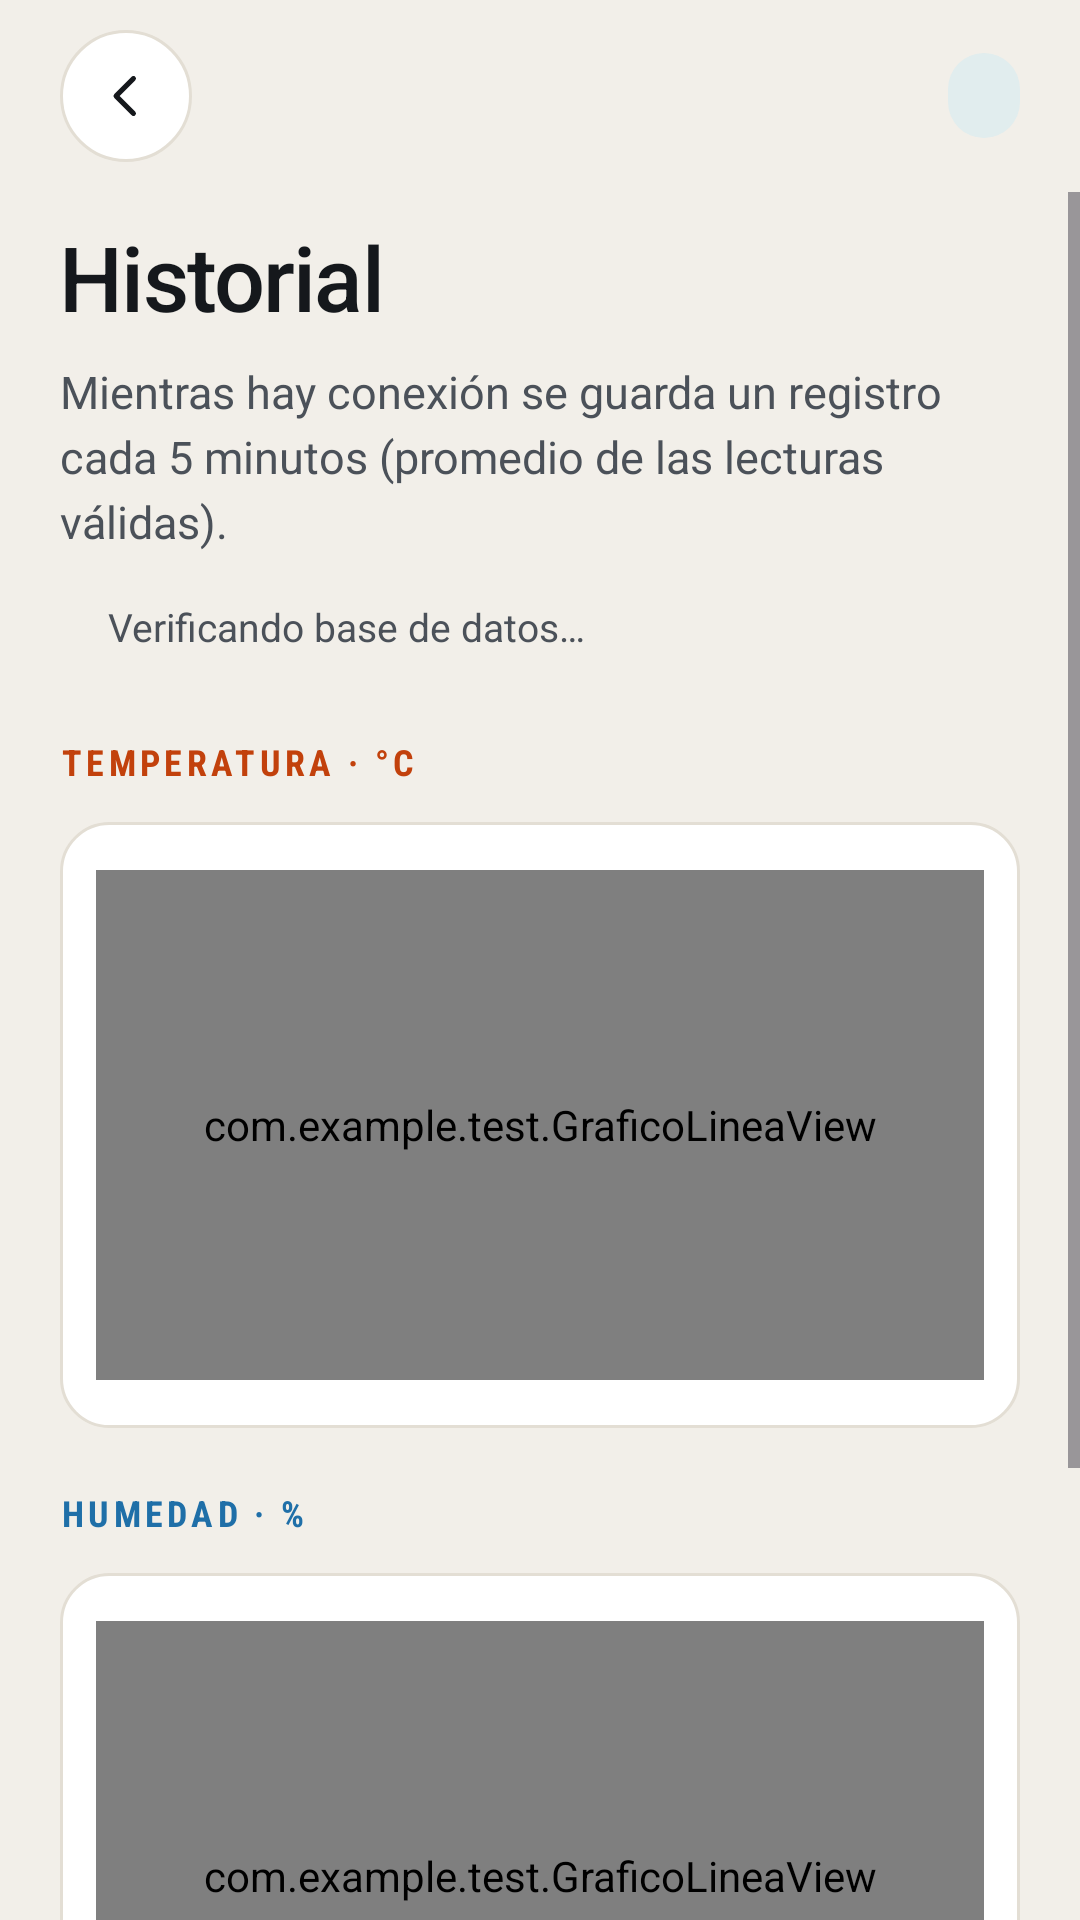

This screen was rendered from an Android layout file. Write that file and the resources it references.
<!-- AndroidManifest.xml: application theme Theme.Test -->
<!-- res/layout/activity_historial.xml -->
<?xml version="1.0" encoding="utf-8"?>
<LinearLayout xmlns:android="http://schemas.android.com/apk/res/android"
    android:id="@+id/raiz"
    android:layout_width="match_parent"
    android:layout_height="match_parent"
    android:background="@color/fondo"
    android:orientation="vertical">

    <include layout="@layout/view_header" />

    <ScrollView
        android:layout_width="match_parent"
        android:layout_height="0dp"
        android:layout_weight="1"
        android:fillViewport="true">

        <LinearLayout
            android:layout_width="match_parent"
            android:layout_height="wrap_content"
            android:orientation="vertical"
            android:paddingStart="@dimen/margen_pantalla"
            android:paddingTop="8dp"
            android:paddingEnd="@dimen/margen_pantalla"
            android:paddingBottom="@dimen/margen_pantalla">

            <TextView
                style="@style/Texto.Titulo"
                android:layout_width="match_parent"
                android:layout_height="wrap_content"
                android:text="Historial" />

            <TextView
                style="@style/Texto.Subtitulo"
                android:layout_width="match_parent"
                android:layout_height="wrap_content"
                android:layout_marginTop="8dp"
                android:text="Mientras hay conexión se guarda un registro cada 5 minutos (promedio de las lecturas válidas)." />

            
            <LinearLayout
                android:layout_width="match_parent"
                android:layout_height="wrap_content"
                android:layout_marginTop="16dp"
                android:gravity="center_vertical"
                android:orientation="horizontal">

                <View
                    android:id="@+id/vPuntoIntegridad"
                    android:layout_width="8dp"
                    android:layout_height="8dp"
                    android:background="@drawable/bg_dot"
                    android:backgroundTint="@color/tinta_3" />

                <TextView
                    android:id="@+id/tvResumen"
                    style="@style/Texto.Etiqueta"
                    android:layout_width="0dp"
                    android:layout_height="wrap_content"
                    android:layout_marginStart="8dp"
                    android:layout_weight="1"
                    android:text="Verificando base de datos…" />
            </LinearLayout>

            
            <TextView
                style="@style/Texto.Seccion"
                android:layout_width="match_parent"
                android:layout_height="wrap_content"
                android:layout_marginTop="@dimen/separacion_seccion"
                android:text="Temperatura · °C"
                android:textColor="@color/temp" />

            <FrameLayout
                style="@style/Tarjeta"
                android:layout_width="match_parent"
                android:layout_height="wrap_content"
                android:layout_marginTop="12dp"
                android:paddingStart="12dp"
                android:paddingEnd="12dp">

                <com.example.test.GraficoLineaView
                    android:id="@+id/graficoTemperatura"
                    android:layout_width="match_parent"
                    android:layout_height="170dp" />
            </FrameLayout>

            
            <TextView
                style="@style/Texto.Seccion"
                android:layout_width="match_parent"
                android:layout_height="wrap_content"
                android:layout_marginTop="20dp"
                android:text="Humedad · %"
                android:textColor="@color/hum" />

            <FrameLayout
                style="@style/Tarjeta"
                android:layout_width="match_parent"
                android:layout_height="wrap_content"
                android:layout_marginTop="12dp"
                android:paddingStart="12dp"
                android:paddingEnd="12dp">

                <com.example.test.GraficoLineaView
                    android:id="@+id/graficoHumedad"
                    android:layout_width="match_parent"
                    android:layout_height="170dp" />
            </FrameLayout>

            
            <LinearLayout
                android:layout_width="match_parent"
                android:layout_height="wrap_content"
                android:layout_marginTop="@dimen/separacion_seccion"
                android:gravity="center_vertical"
                android:orientation="horizontal">

                <TextView
                    style="@style/Texto.Seccion"
                    android:layout_width="0dp"
                    android:layout_height="wrap_content"
                    android:layout_weight="1"
                    android:text="Registros" />

                <TextView
                    android:id="@+id/tvMostrando"
                    style="@style/Texto.Etiqueta"
                    android:layout_width="wrap_content"
                    android:layout_height="wrap_content"
                    android:fontFamily="monospace"
                    android:textColor="@color/tinta_3"
                    android:textSize="12sp" />
            </LinearLayout>

            <LinearLayout
                android:layout_width="match_parent"
                android:layout_height="wrap_content"
                android:layout_marginTop="12dp"
                android:background="@drawable/bg_card"
                android:orientation="vertical">

                
                <LinearLayout
                    android:layout_width="match_parent"
                    android:layout_height="wrap_content"
                    android:orientation="horizontal"
                    android:paddingStart="14dp"
                    android:paddingTop="12dp"
                    android:paddingEnd="14dp"
                    android:paddingBottom="12dp">

                    <TextView
                        style="@style/Texto.Seccion"
                        android:layout_width="0dp"
                        android:layout_height="wrap_content"
                        android:layout_weight="0.6"
                        android:text="#" />

                    <TextView
                        style="@style/Texto.Seccion"
                        android:layout_width="0dp"
                        android:layout_height="wrap_content"
                        android:layout_weight="1.5"
                        android:text="Fecha" />

                    <TextView
                        style="@style/Texto.Seccion"
                        android:layout_width="0dp"
                        android:layout_height="wrap_content"
                        android:layout_weight="1"
                        android:gravity="end"
                        android:text="°C" />

                    <TextView
                        style="@style/Texto.Seccion"
                        android:layout_width="0dp"
                        android:layout_height="wrap_content"
                        android:layout_weight="1"
                        android:gravity="end"
                        android:text="HR %" />

                    <TextView
                        style="@style/Texto.Seccion"
                        android:layout_width="0dp"
                        android:layout_height="wrap_content"
                        android:layout_weight="0.8"
                        android:gravity="end"
                        android:text="Trama" />
                </LinearLayout>

                <View
                    android:layout_width="match_parent"
                    android:layout_height="1dp"
                    android:background="@color/borde" />

                <LinearLayout
                    android:id="@+id/contenedorFilas"
                    android:layout_width="match_parent"
                    android:layout_height="wrap_content"
                    android:orientation="vertical" />

                <TextView
                    android:id="@+id/tvVacio"
                    style="@style/Texto.Etiqueta"
                    android:layout_width="match_parent"
                    android:layout_height="wrap_content"
                    android:gravity="center"
                    android:padding="24dp"
                    android:text="Aún no hay registros. Conéctate al Arduino y el primero se guardará al recibir la primera lectura."
                    android:textColor="@color/tinta_3"
                    android:visibility="gone" />
            </LinearLayout>

            <com.google.android.material.button.MaterialButton
                android:id="@+id/btnMostrarMas"
                style="@style/BotonSecundario"
                android:layout_width="match_parent"
                android:layout_height="wrap_content"
                android:layout_marginTop="12dp"
                android:text="Mostrar más"
                android:visibility="gone" />

        </LinearLayout>
    </ScrollView>
</LinearLayout>
<!-- res/layout/view_header.xml (included above) -->
<?xml version="1.0" encoding="utf-8"?>
<LinearLayout xmlns:android="http://schemas.android.com/apk/res/android"
    android:layout_width="match_parent"
    android:layout_height="64dp"
    android:gravity="center_vertical"
    android:orientation="horizontal"
    android:paddingStart="@dimen/margen_pantalla"
    android:paddingEnd="@dimen/margen_pantalla">

    <ImageButton
        android:id="@+id/btnVolver"
        android:layout_width="44dp"
        android:layout_height="44dp"
        android:background="@drawable/bg_btn_volver"
        android:contentDescription="Volver"
        android:src="@drawable/ic_volver" />

    <View
        android:layout_width="0dp"
        android:layout_height="1dp"
        android:layout_weight="1" />

    <TextView
        android:id="@+id/tvPaso"
        style="@style/Texto.Eyebrow"
        android:layout_width="wrap_content"
        android:layout_height="wrap_content"
        android:background="@drawable/bg_chip"
        android:paddingStart="12dp"
        android:paddingTop="6dp"
        android:paddingEnd="12dp"
        android:paddingBottom="6dp" />

</LinearLayout>
<!-- resources referenced by this layout -->
<resources>
  <color name="borde">#E3DED4</color>
  <color name="fondo">#F2EFE9</color>
  <color name="hum">#1F6FA8</color>
  <color name="temp">#C2410C</color>
  <color name="tinta_3">#80858C</color>
  <dimen name="margen_pantalla">20dp</dimen>
  <dimen name="separacion_seccion">28dp</dimen>
  <!-- drawable bg_btn_volver (drawable) -->
  <?xml version="1.0" encoding="utf-8"?>
  <ripple xmlns:android="http://schemas.android.com/apk/res/android"
      android:color="@color/acento_suave">
      <item>
          <shape android:shape="oval">
              <solid android:color="@color/superficie" />
              <stroke android:width="1dp" android:color="@color/borde" />
          </shape>
      </item>
  </ripple>
  <!-- drawable bg_card (drawable) -->
  <?xml version="1.0" encoding="utf-8"?>
  <shape xmlns:android="http://schemas.android.com/apk/res/android" android:shape="rectangle">
      <solid android:color="@color/superficie" />
      <corners android:radius="@dimen/radio_tarjeta" />
      <stroke android:width="1dp" android:color="@color/borde" />
  </shape>
  <!-- drawable bg_chip (drawable) -->
  <?xml version="1.0" encoding="utf-8"?>
  <shape xmlns:android="http://schemas.android.com/apk/res/android" android:shape="rectangle">
      <solid android:color="@color/acento_suave" />
      <corners android:radius="100dp" />
  </shape>
  <!-- drawable ic_volver (drawable) -->
  <vector xmlns:android="http://schemas.android.com/apk/res/android"
      android:width="20dp"
      android:height="20dp"
      android:viewportWidth="24"
      android:viewportHeight="24">
      <path
          android:pathData="M15,5 L8,12 L15,19"
          android:strokeColor="#15181C"
          android:strokeWidth="2"
          android:strokeLineCap="round"
          android:strokeLineJoin="round" />
  </vector>
  <style name="Tarjeta" parent="">
          <item name="android:background">@drawable/bg_card</item>
          <item name="android:padding">@dimen/padding_tarjeta</item>
      </style>
  <style name="Texto.Etiqueta">
          <item name="android:textSize">13sp</item>
          <item name="android:textColor">@color/tinta_2</item>
      </style>
  <style name="Texto.Eyebrow">
          <item name="android:textSize">12sp</item>
          <item name="android:textColor">@color/acento</item>
          <item name="android:fontFamily">sans-serif-condensed</item>
          <item name="android:textStyle">bold</item>
          <item name="android:letterSpacing">0.14</item>
          <item name="android:textAllCaps">true</item>
      </style>
  <style name="Texto.Seccion">
          <item name="android:textSize">12sp</item>
          <item name="android:textColor">@color/tinta_3</item>
          <item name="android:fontFamily">sans-serif-condensed</item>
          <item name="android:textStyle">bold</item>
          <item name="android:letterSpacing">0.12</item>
          <item name="android:textAllCaps">true</item>
      </style>
  <style name="Texto.Subtitulo">
          <item name="android:textSize">15sp</item>
          <item name="android:textColor">@color/tinta_2</item>
          <item name="android:lineSpacingExtra">4dp</item>
      </style>
  <style name="Texto.Titulo">
          <item name="android:textSize">30sp</item>
          <item name="android:textColor">@color/tinta</item>
          <item name="android:fontFamily">sans-serif-medium</item>
          <item name="android:letterSpacing">-0.02</item>
      </style>
  <style name="Theme.Test" parent="Base.Theme.Test" />
  <color name="acento_suave">#E1EDEE</color>
  <color name="superficie">#FFFFFF</color>
  <dimen name="radio_tarjeta">16dp</dimen>
  <dimen name="alto_boton">56dp</dimen>
  <dimen name="padding_tarjeta">16dp</dimen>
  <color name="tinta_2">#4B5159</color>
  <color name="acento">#0F4C5C</color>
  <color name="tinta">#15181C</color>
  <color name="white">#FFFFFFFF</color>
  <color name="acento_oscuro">#0A3640</color>
  <color name="error">#B3261E</color>
</resources>
